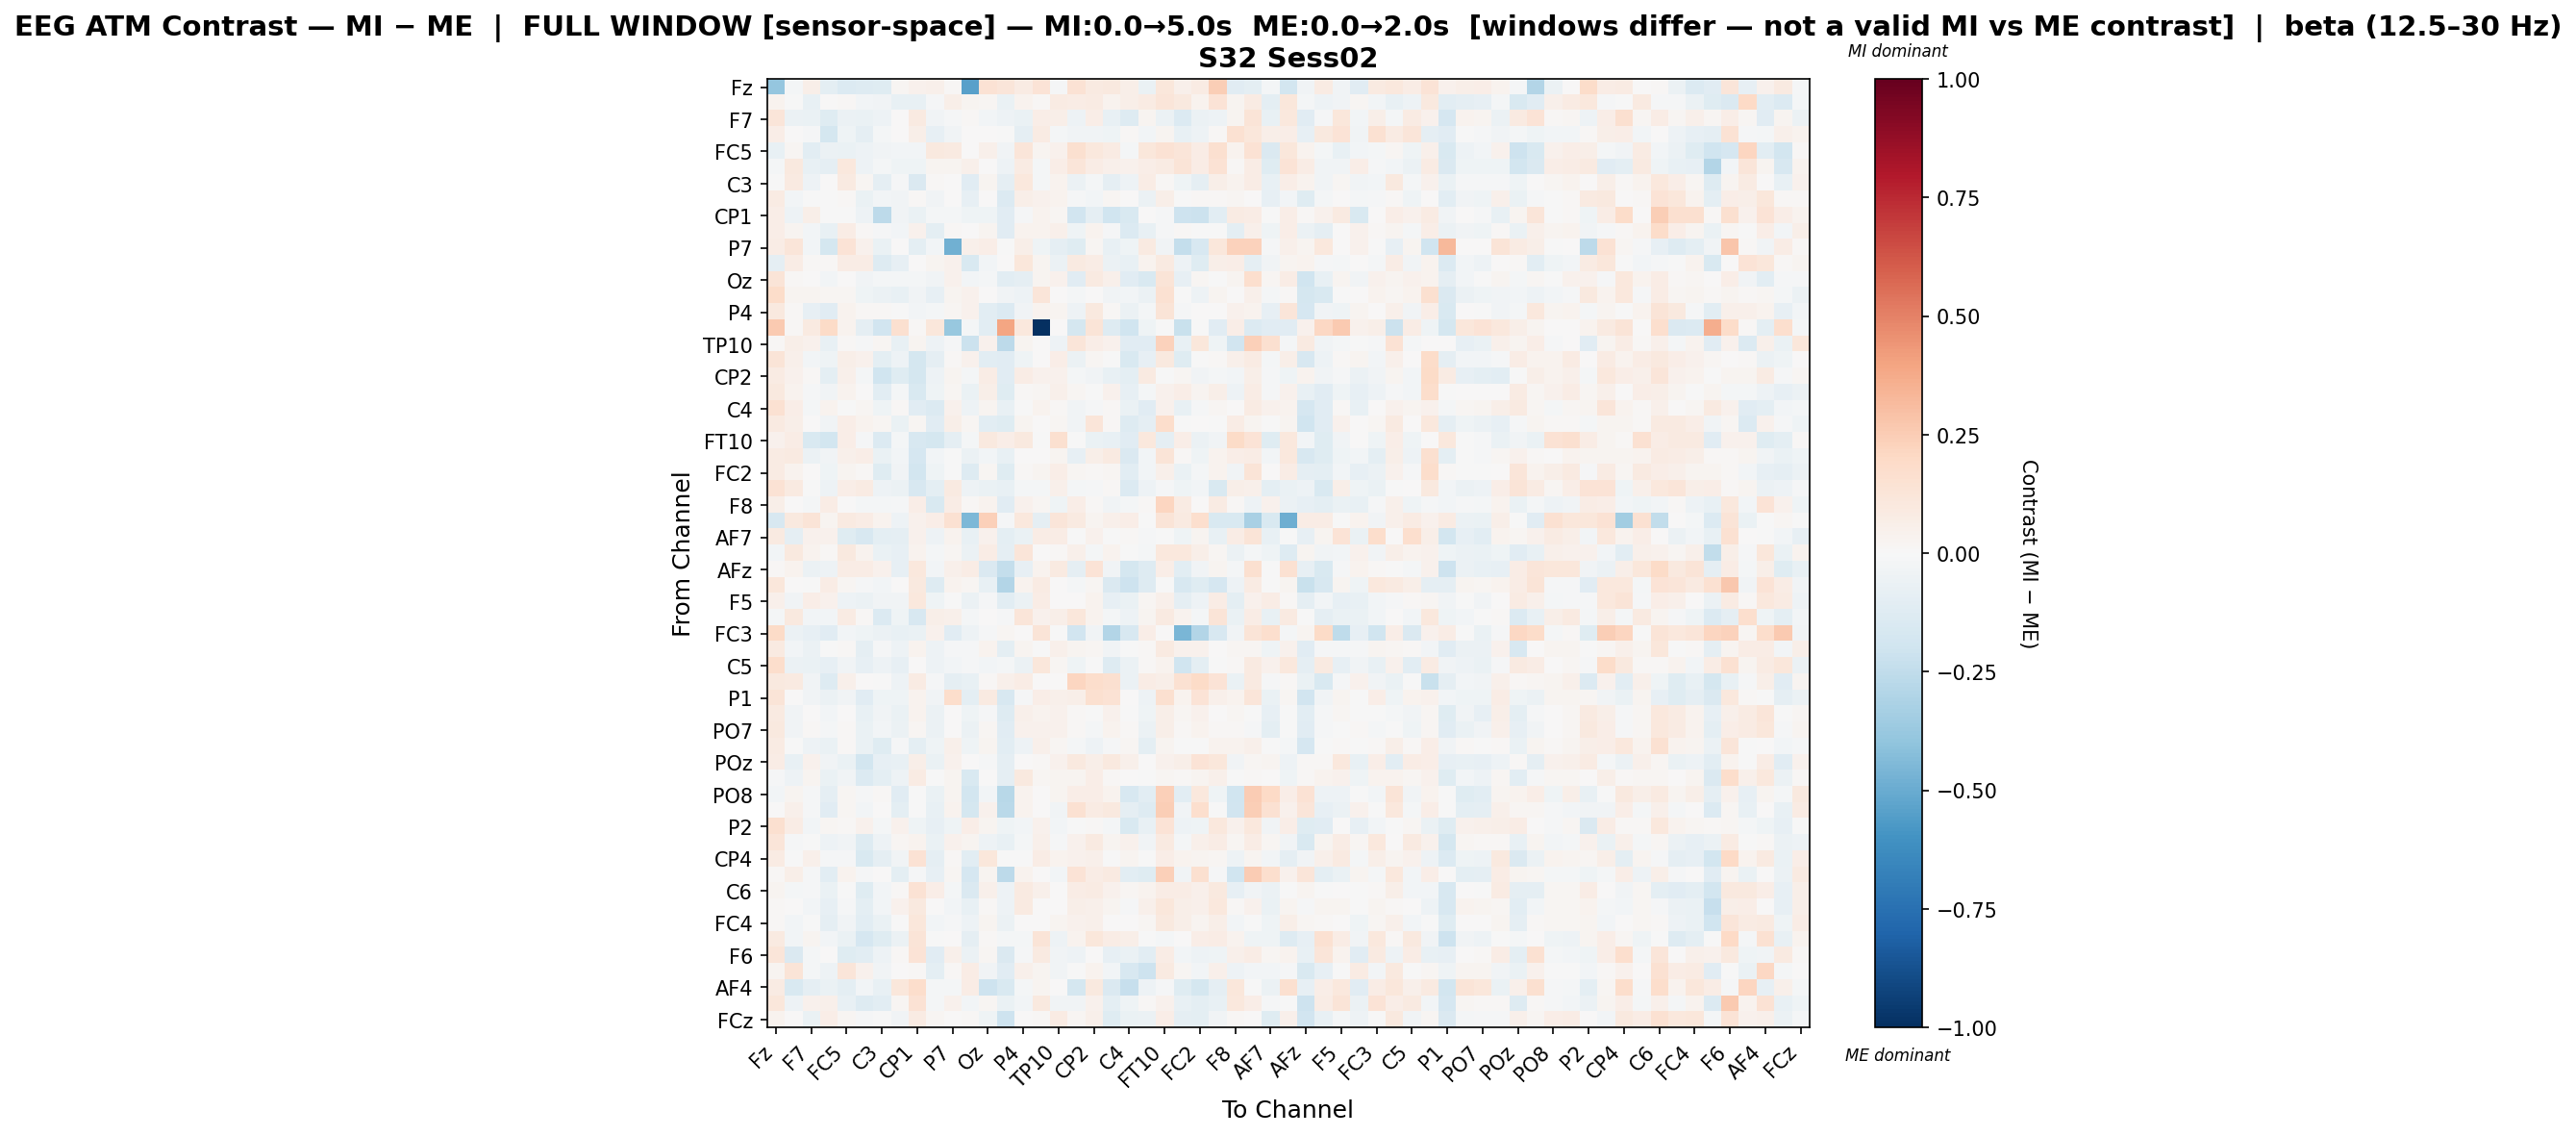

Source data for this figure (header and first rows):
, Fz, F3, F7, FT9, FC5, FC1, C3, CP5, CP1, Pz, P7, O1, Oz, O2, P4, P8, TP10, CP6, CP2, Cz, C4, T8, FT10
Fz, -0.388, -0.01884, 0.05501, -0.09648, -0.1337, -0.1322, -0.1174, 0.01851, 0.04475, 0.0532, 0.01428, -0.5468, 0.1428, 0.1187, 0.0795, 0.1387, -0.01238, 0.1474, 0.08669, 0.09404, 0.06108, -0.06522, 0.1148
F3, 0.0354, -0.003295, -0.07619, 0.003241, 0.01454, -0.02672, -0.03808, -0.0773, -0.07177, -0.009217, 0.06118, 0.03092, 0.01913, -0.06399, 0.03199, 0.01056, 0.08318, 0.07731, 0.08303, 0.0364, 0.05947, 0.08506, 0.1248
F7, 0.1239, -0.05681, -0.06954, -0.1202, -0.06229, -0.06995, -0.05218, 0.006129, 0.08802, -0.03684, -0.01114, 0.01227, -0.02716, -0.04908, -0.06988, 0.06505, 0.06006, -0.05163, 0.06779, -0.076, -0.1286, 0.027, -0.05486
FT9, 0.06989, 0.003355, -0.01466, -0.1759, -0.0421, -0.09156, -0.01664, 0.001243, 0.0559, -0.08386, -0.03657, 0.001485, 0.007629, -0.001124, -0.0933, 0.08552, -0.02242, -0.03722, -0.03805, -0.04651, 0.01364, -0.02613, 0.02715
FC5, -0.07241, 0.01984, -0.1023, -0.05538, -0.06474, -0.04934, -0.03553, -0.0285, -0.02966, 0.09789, 0.09058, 0.0004057, 0.05384, -0.03135, 0.1204, 0.02592, 0.04037, 0.1636, 0.1044, 0.08112, -0.01592, 0.1113, 0.1431
FC1, -0.01933, 0.1008, -0.0715, -0.08886, 0.1016, -0.04749, -0.02023, -0.04497, -0.04567, 0.02419, 0.02844, 0.05135, 0.005752, -0.05138, 0.0835, -0.01808, 0.06637, 0.1176, 0.07279, 0.05465, 0.04572, 0.064, 0.07989
C3, -0.005068, 0.08798, -0.04713, 0.006533, 0.08987, 0.01905, -0.09183, -0.01151, -0.1423, 0.01111, 0.0035, -0.1128, 0.03105, -0.08965, 0.1083, -0.01614, 0.03288, -0.06241, -0.02281, -0.09187, -0.04863, 0.07448, 0.00858
CP5, 0.08212, -0.02579, -0.004316, -0.005032, 0.0144, -0.06499, -0.02732, -0.03526, 0.01319, -0.03508, 0.001959, -0.08479, 0.003887, -0.1362, 0.05606, 0.04425, 0.03901, -0.01271, -0.03077, 0.01567, 0.001924, -0.06037, 0.05706
CP1, 0.06593, -0.04763, 0.06237, -0.003909, -0.006675, -0.04839, -0.258, -0.03147, -0.06454, -0.01972, -0.02035, -0.04228, -0.04419, -0.1144, -0.01308, 0.03777, 0.02007, -0.1927, -0.08859, -0.1966, -0.1498, 0.006414, -0.01466
Pz, 0.06936, 0.02526, -0.0269, -0.07067, 0.07575, 0.008687, -0.009813, -0.0303, 0.04636, -0.09953, 0.01437, 0.006456, 0.02454, -0.117, 0.03335, 0.03569, 0.05177, -0.04426, 0.03899, -0.01298, -0.1344, -0.07425, -0.009105
P7, 0.0728, 0.1228, -0.02963, -0.1742, 0.1349, 0.04619, -0.06733, 0.005417, -0.09527, -0.02641, -0.4815, 0.04912, 0.06541, -0.007624, 0.05929, -0.04423, -0.08879, -0.1177, 0.01872, -0.0735, -0.04485, 0.08632, -0.03278
O1, -0.088, 0.07757, 0.008675, 0.01006, 0.07116, 0.0777, -0.1257, -0.08014, 0.004513, 0.03063, 0.04176, -0.1535, -0.02583, 0.001672, 0.1125, 0.0272, -0.05569, 0.09365, 0.07395, -0.05514, -0.07538, 0.03875, 0.08727
Oz, 0.1267, 0.01145, 0.005168, -0.02384, 0.002592, -0.03412, -0.01646, -0.01782, -0.02105, -0.03493, 0.0402, -0.02439, -0.01919, -0.1017, -0.08831, 0.02624, 0.04637, -0.1102, 0.08656, 0.05075, -0.1095, -0.15, 0.1288
O2, 0.1829, 0.02776, 0.02871, 0.01791, 0.0166, -0.04287, -0.05823, -0.07268, -0.03413, -0.08461, 0.03033, 0.04252, 0.001072, -0.03172, -0.05394, 0.1176, 0.007676, -0.01863, 0.001512, -0.03693, -0.02796, -0.06103, 0.1548
P4, 0.09832, 0.01206, -0.08247, -0.1141, 0.03255, 0.01232, 0.01236, -0.0009648, -0.02973, -0.02244, 0.01765, 0.03975, -0.1044, -0.1375, -0.03771, 0.03589, 0.03103, -0.0509, 0.0971, 0.009213, -0.05718, -0.019, 0.1252
P8, 0.265, 0.0126, 0.09266, 0.1895, 0.03274, -0.08761, -0.1903, 0.1575, 0.01034, 0.1161, -0.3756, -0.01627, -0.109, 0.3935, 0.1065, -1.0, 0.0, -0.175, 0.1325, -0.1304, -0.1997, -0.03937, -0.004876
TP10, 0.01459, 0.06027, 0.03958, -0.07808, 0.009236, -0.01264, 0.02139, -0.07324, 0.02787, -0.04771, -0.01475, -0.2155, 0.04022, -0.2632, 0.03075, 0.001911, -0.04812, 0.1174, 0.06305, 0.04012, -0.113, -0.1121, 0.2287
CP6, 0.1283, 0.05083, -0.0262, -0.04534, 0.06228, 0.04656, -0.09722, -0.04944, -0.1795, -0.0914, 0.01007, 0.04635, -0.1018, -0.1102, -0.04384, 0.004973, 0.06971, -0.05807, 0.01584, -0.005691, -0.154, -0.07922, 0.09894
CP2, 0.08553, 0.04007, 0.01146, -0.1003, 0.04723, -0.02318, -0.1984, -0.1176, -0.1739, -0.05078, 0.02509, -0.02099, 0.07639, -0.1118, 0.07387, 0.0392, 0.04322, -0.01602, -0.03219, -0.07492, -0.09755, 0.09165, -0.003984
Cz, 0.09853, 0.03572, -0.01251, -0.03695, 0.03258, 0.0004182, -0.1091, -0.01891, -0.1547, -0.04635, 0.01748, -0.06426, 0.06199, -0.1249, 0.01522, 0.01612, 0.05452, 0.01608, -0.00342, 0.04427, -0.08401, -0.01754, 0.04217
C4, 0.15, 0.06651, -0.01748, 0.03763, -0.005893, 0.02221, -0.04149, 0.01209, -0.1113, -0.1355, 0.04531, -0.05053, 0.02431, -0.07604, -0.007381, 0.0313, 0.01472, -0.03169, -0.01445, 0.01307, -0.06534, -0.1109, 0.0455
T8, 0.08675, 0.06244, 0.001543, -0.03879, 0.06371, 0.03197, 0.02321, -0.0664, 0.0208, -0.1155, 0.06194, 0.02015, -0.1068, -0.1179, 0.02693, 6.262238460470077e-05, 0.0222, -0.03761, 0.123, 0.01112, -0.1285, -0.09289, 0.1766
FT10, 0.03915, 0.07577, -0.1495, -0.1805, 0.06904, -0.01464, -0.1372, -0.01574, -0.1612, -0.1791, -0.08721, -0.02294, 0.1004, 0.0697, 0.09623, -0.007159, 0.1569, -0.003263, -0.06565, -0.07278, -0.115, 0.1064, -0.08735
FC6, 0.08425, 0.08878, -0.05664, -0.03602, 0.05143, 0.06504, -0.06606, -0.02646, -0.1709, -0.02426, -0.005493, -0.06065, -0.02631, -0.07569, 0.005153, 0.003441, 0.02852, -0.08261, 0.0565, 0.08626, -0.1455, -0.02985, 0.1318
FC2, 0.08585, 0.03576, 0.004959, -0.03954, 0.03103, 0.01074, -0.1228, -0.03403, -0.1801, -0.04057, -0.001224, -0.1295, 0.02333, -0.1211, 0.01552, 0.02661, 0.0681, 0.01581, 0.01561, 0.02274, -0.1093, -0.0241, 0.04969
F4, 0.1414, 0.08783, -0.001804, -0.05323, 0.0635, 0.08073, -0.05029, -0.06097, -0.1579, -0.09411, 0.09069, -0.0503, -0.06623, -0.07058, -0.02266, -0.01622, 0.0479, -0.02325, -0.01368, 0.01306, -0.1382, -0.05399, -0.01538
F8, 0.05899, 0.006643, -0.02184, 0.07665, 0.003317, -0.01789, -0.02246, -0.01456, 0.06548, -0.1547, 0.07703, 0.01288, 0.03609, -0.1143, 0.04327, 0.02308, -0.04492, 0.0697, 0.008668, -0.03677, -0.0218, 0.01277, 0.211
Fp2, -0.1587, 0.09941, 0.1259, 0.03108, 0.09369, 0.07338, 0.0354, -0.04779, 0.04166, 0.06552, 0.1496, -0.4502, 0.2408, -0.01485, 0.1062, -0.09122, 0.1232, 0.0931, 0.02689, 0.05089, 0.06556, -0.001374, 0.127
AF7, 0.08991, -0.08836, 0.04085, 0.0419, -0.1213, -0.164, -0.09987, -0.08997, 0.04295, -0.05082, 0.03345, -0.07154, 0.04388, -0.09563, -0.0641, 0.07566, 0.07559, -0.004523, 0.04655, -0.001066, 0.01311, -0.01531, -0.0002739
AF3, -0.03074, 0.0997, 0.03402, 0.01345, 0.1009, 0.03459, -0.06933, -0.08332, 0.03141, -0.02264, 0.02176, -0.06041, 0.07331, -0.09085, 0.1203, 0.00157, 0.009987, 0.04784, -0.01833, 0.03136, -0.003418, -0.02151, 0.1072
AFz, 0.01287, 0.03217, -0.06028, -0.0485, 0.07656, 0.07618, 0.04011, -0.08575, 0.1068, -0.02518, 0.04794, 0.07593, -0.141, -0.239, -0.08106, 0.03202, 0.08997, -0.09082, 0.1385, -0.03525, -0.1785, -0.1259, 0.06827
F1, 0.1153, 0.003701, -0.006302, 0.07604, 0.01886, -0.01439, -0.02833, 0.0003404, 0.1012, -0.1303, 0.03126, 0.02137, -0.07534, -0.2918, 0.0358, 0.0828, 0.005338, -0.01743, 0.01871, -0.1474, -0.2033, -0.1307, -0.0009889
F5, 0.04983, -0.03755, 0.06521, 0.03945, -0.04885, -0.05949, -0.0361, -0.03902, 0.1078, -0.04434, -0.004548, -0.06228, -0.01218, -0.1083, -0.05654, 0.07736, 0.003682, 0.007496, 0.0341, -0.08525, -0.0654, 0.01687, 0.04901
FT7, -0.01709, 0.1004, -0.02458, -0.0249, 0.07874, 0.009624, -0.138, -0.04145, -0.1603, 0.05725, 0.05136, -0.01799, 0.004364, -0.01562, 0.1176, 0.04522, 0.05638, 0.1139, 0.03752, -0.02166, -0.05217, 0.0283, 0.08624
FC3, 0.1949, -0.05795, -0.084, -0.1127, -0.03119, -0.04361, -0.05481, -0.07566, -0.06649, 0.04552, -0.1106, -0.05113, -0.01518, 0.01902, 0.007169, 0.1252, -0.003375, -0.1876, -0.03483, -0.2903, -0.1577, 0.06396, 0.007109
C1, 0.08955, -0.0286, -0.06097, -0.0001442, 0.009365, -0.08603, -0.008663, -0.0503, 0.0349, -0.05462, -0.01529, -0.0123, 0.03585, -0.101, 0.02667, -0.005574, 0.04771, 0.02675, 0.02056, -0.03211, -0.001819, 0.01117, 0.09299
C5, 0.1746, -0.05474, -0.06672, -0.08257, -0.03269, -0.08521, -0.04954, -0.0783, 0.007302, -0.05057, -0.02509, -0.007868, -0.02779, -0.01824, -0.05552, 0.1161, 0.01782, -0.04241, -0.0007365, -0.1282, -0.06131, 0.01542, 0.03342
CP3, 0.1015, 0.08878, -0.03821, -0.1293, 0.04704, 0.00755, -0.007349, -0.05067, 0.07962, -0.01252, -0.08923, -0.07486, 0.01179, 0.0509, 0.07666, 0.002701, 0.00652, 0.2169, 0.1788, 0.1618, -0.05991, 0.07624, 0.05488
P1, 0.1268, 0.002929, -0.03145, -0.05689, -0.03448, -0.112, -0.03957, -0.04066, 0.03226, -0.03302, 0.1752, -0.1008, 0.08857, -0.1584, -0.01456, 0.06571, 0.04688, 0.05851, 0.1577, 0.1411, 0.003835, -0.0538, 0.1587
P5, 0.0915, -0.03865, 0.007645, -0.02386, 0.005345, -0.07482, -0.0353, -0.06489, 0.03413, -0.05525, 0.0, -0.04524, -0.007842, -0.1323, 0.04974, 0.03271, 0.04342, 0.01192, -0.002186, 0.04106, -0.001556, -0.04301, 0.06125
PO7, 0.1002, -0.03149, 0.007944, -0.01666, 0.01407, -0.0696, -0.03109, -0.06021, 0.01584, -0.05901, 0.0, -0.05714, 0.02315, -0.1128, 0.04325, 0.03917, 0.04554, 0.01167, -0.02222, 0.03842, 0.008499, -0.05587, 0.0606
PO3, 0.08465, -0.002685, -0.04859, -0.06494, 0.01125, -0.0674, -0.1227, -0.01165, -0.09622, -0.04518, 0.0541, -0.04197, 0.02539, -0.1081, -0.05252, 0.0501, 0.0212, -0.01714, -0.05022, -0.0106, 0.02074, -0.09657, 0.03079
POz, 0.07454, -0.07163, 0.04177, -0.03412, -0.0695, -0.1807, -0.08534, -0.07093, 0.05748, -0.06892, 0.04136, 0.003229, -0.01104, -0.0879, 0.007692, 0.0127, 0.04432, 0.09646, 0.05711, 0.096, 0.05034, 0.007753, 0.04529
PO4, -0.01547, -0.04763, 0.03003, -0.06536, -0.03876, -0.1336, -0.09986, -0.04782, 0.08483, -0.005516, 0.02397, -0.1488, 0.00685, -0.09318, 0.0978, 0.02218, 0.03108, 0.02978, 0.0666, 0.01213, 0.004964, -0.0061, 0.01584
PO8, -0.0312, 0.02354, -0.008866, -0.09117, 0.0159, -0.0128, 0.00946, -0.1166, -0.00576, -0.06888, 0.02759, -0.1826, -0.02477, -0.2803, 0.03807, 0.001917, 0.02663, 0.06459, 0.06911, 0.03177, -0.1577, -0.1083, 0.2345
P6, 0.006986, 0.05434, -0.0136, -0.1099, 0.02011, -0.02347, 0.005463, -0.09926, -0.002968, -0.07181, 0.03213, -0.1728, 0.04346, -0.2657, 0.03494, 0.001917, -0.03482, 0.1486, 0.07942, 0.0981, -0.09146, -0.1278, 0.2498
P2, 0.1601, 0.072, -0.03044, 0.01858, 0.008212, 0.04298, -0.01979, 0.04549, -0.0461, -0.0834, -0.04637, 0.06628, 0.03113, -0.04009, -0.0253, 0.03953, -0.02371, -0.001543, 0.008314, -0.01651, -0.1561, -0.07164, 0.1339
CPz, 0.118, -0.01428, -0.004924, -0.04993, -0.03537, -0.1324, -0.04878, 0.02111, 0.03429, -0.06588, 0.04186, 0.02346, -0.05052, -0.07041, -0.0196, 0.04746, -0.01236, 0.04639, 0.09249, 0.02344, 0.03952, -0.03813, 0.08639
CP4, 0.07821, -0.0002228, 0.05227, -0.01016, -0.008976, -0.1528, -0.0869, -0.03767, 0.1433, -0.08811, 0.01275, -0.1059, 0.1107, -0.004208, -0.006044, 0.07465, 0.03191, 0.03913, 0.05444, -0.006254, 0.02694, -0.004783, 0.06475
TP8, 0.01333, 0.0596, -0.01082, -0.1028, 0.03393, -0.008357, 0.002041, -0.0986, -0.008277, -0.0801, 0.0211, -0.1668, 0.02728, -0.2612, 0.03549, 0.001917, -0.02636, 0.1395, 0.07365, 0.08852, -0.1077, -0.124, 0.2383
C6, 0.02462, -0.01899, -0.01133, -0.06422, -0.005624, -0.1236, -0.02391, 0.01188, 0.1415, 0.06753, -0.01698, -0.1412, 0.05223, -0.05135, 0.09095, 0.04969, 0.0007894, 0.07772, 0.08093, 0.04105, 0.02099, 0.03705, 0.07574
C2, 0.01528, 0.004962, -0.02922, -0.08113, -0.01132, -0.1003, -0.02755, 0.04285, 0.09889, 0.00382, -0.02406, -0.07654, 0.01164, -0.0502, 0.09013, 0.001019, 0.000812, 0.05996, 0.04886, 0.02489, -0.01474, 0.05385, 0.115
FC4, 0.01458, -0.0287, -0.004818, -0.08981, -0.03723, -0.1086, -0.06856, -0.00181, 0.1148, -0.02818, -0.009697, -0.04973, 0.02432, -0.0604, 0.005171, 0.003347, 0.02651, 0.0415, 0.0516, 0.006163, 0.004835, 0.02258, 0.09985
FT8, 0.08957, -0.03018, 0.02983, -0.02781, -0.06456, -0.1699, -0.1199, -0.06165, 0.1316, -0.001059, 0.001033, -0.08668, 0.008239, -0.02042, -0.02168, 0.1277, -0.04916, 0.03873, 0.1162, 0.07588, 0.06197, -0.002544, -0.02298
F6, 0.1184, -0.1449, -0.01731, 0.001636, -0.1228, -0.1052, -0.05313, 0.01394, 0.1369, -0.1123, 0.05015, -0.06213, 0.02184, -0.1409, -0.01421, 0.08796, -0.0328, -0.05209, 0.00126, -0.08432, -0.06381, -0.1069, 0.07549
AF8, 0.02567, 0.129, -0.01769, -0.04801, 0.1186, 0.04243, -0.03467, 0.00396, 0.01003, -0.09793, 0.01032, 0.07224, -0.03733, -0.1112, 0.05125, 0.03057, -0.03748, -0.004541, 0.03502, -0.02547, -0.1628, -0.2089, 0.09161
AF4, 0.07987, -0.1546, -0.08737, -0.06367, -0.09623, -0.02552, -0.07688, 0.1146, 0.1731, -0.02202, -0.01739, 0.07065, -0.2088, -0.1485, -0.01952, 0.02481, 0.00699, -0.1727, 0.09901, -0.1438, -0.2267, -0.04701, -0.009861
F2, 0.1101, -0.0508, 0.04193, 0.04775, -0.07595, -0.1253, -0.1093, 0.02276, 0.1418, -0.02158, 0.04025, -0.0276, 0.01669, -0.06688, -0.03032, 0.09784, -0.03195, -0.03583, 0.04162, -0.09719, -0.04207, 0.009894, 0.04109
FCz, 0.03539, 0.006639, -0.06289, 0.06459, 0.02031, -0.01338, -0.0008329, -0.03386, 0.08033, 0.01864, 0.002673, 0.008104, -0.04319, -0.2091, 0.002439, 0.01296, 0.08469, 0.01652, 0.0524, -0.1227, -0.06972, -0.05578, 0.06306
